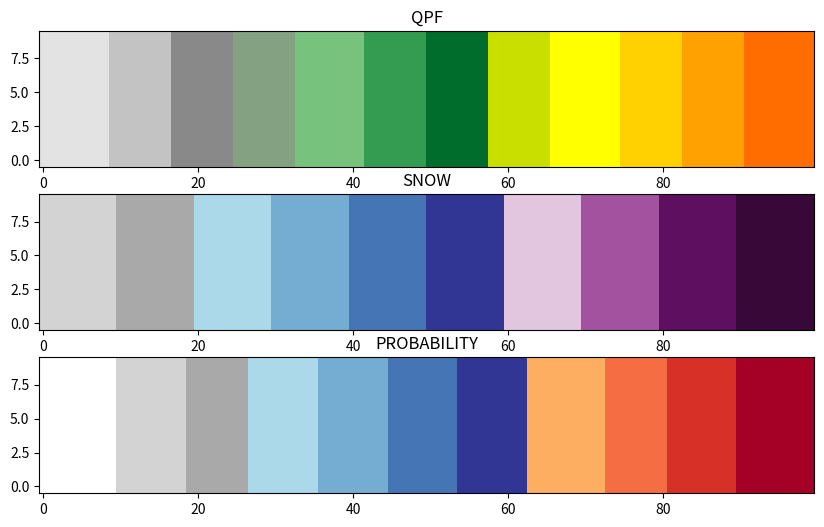

Python code for this plot:
import numpy as np
from matplotlib import colors

qpflevs = [.01, .02, .05, .10, .25, .50, .75, 1, 2, 3, 5, 8, 12]

qpfticks = qpflevs#[str(x) for x in qpflevs]

qpfcolors = ['#e3e3e3','#c3c3c3','#898989','#84a281','#77c37d',
             '#349c51','#006d2c','#c8df00','#ffff00','#ffd100',
             '#ffa100','#ff6c00','#ff0000']

qpflevloc = qpflevs
qpfcmap = colors.ListedColormap(qpfcolors[:-1], name='qpfmap')
qpfcmap.set_over(qpfcolors[-1])
qpfnorml = colors.BoundaryNorm(qpflevs, len(qpfcolors)-1, clip=False)

# SNOW (inches)
# Ticks to break the color at
snowlevs = [.5, 1, 2, 4, 8, 12, 16, 20, 24, 36, 48]

# Which values to actually label (can differ from levs)
snowticks = [str(x) for x in snowlevs]

snowcolors = ['#d3d3d3','#a9a9a9','#abd9e9','#74add1','#4575b4',
                '#313695','#e2c5df','#a2529f','#5f0f5f','#380838','black']

snowlevloc = snowlevs
snowcmap = colors.ListedColormap(snowcolors[:-1], name='snowmap')
snowcmap.set_over(snowcolors[-1])
snownorml = colors.BoundaryNorm(snowlevs, len(snowcolors)-1)

# Probability
problevs = np.arange(-5, 105.1, 10)

probticks = ['%d'%p for p in np.arange(0, 100.1, 10)] + ['']

probcolors = ['#a50026','#d73027','#f46d43','#fdae61','#313695','#4575b4',
'#74add1','#abd9e9','#A9A9A9','#D3D3D3','#ffffff'][::-1] # Diverging WhBuRd

problevloc = problevs+5
probcmap = colors.ListedColormap(probcolors, name='probmap')
probnorml = colors.BoundaryNorm(problevs, len(probcolors))

#SLR
slrlevs = [2.5, 5, 7.5, 10, 15, 20, 25, 30]
slrlevloc = slrlevs
slrticks =  slrlevs

slrcolors = ['#ffffcc','#c7e9b4','#7fcdbb','#41b6c4','#1d91c0','#225ea8','#0c2c84']

slrcmap = colors.ListedColormap(slrcolors, name='slrmap')
slrnorml = colors.BoundaryNorm(slrlevs, len(slrcolors))

# WBZH
wbzlevs = [100, 200, 400, 800, 1200, 1600, 2000, 4000]
wbzcolors = ['#fff7bc','#fee391','#fec44f','#fe9929','#ec7014','#cc4c02','#993404']

wbzlevloc = wbzlevs
wbzticks = wbzlevs
wbzcmap = colors.ListedColormap(wbzcolors, name='wbzmap')
wbznorml = colors.BoundaryNorm(wbzlevs, len(wbzcolors))

if __name__ == '__main__':

    import matplotlib.pyplot as plt
    a=np.outer(np.arange(0,1,0.01),np.ones(10)).T

    fig, ax = plt.subplots(3, 1, facecolor='w', figsize=(10, 6))

    ax[0].imshow(a, aspect='auto', cmap=qpfcmap, origin="lower")
    ax[0].set_title('QPF')

    ax[1].imshow(a, aspect='auto', cmap=snowcmap, origin="lower")
    ax[1].set_title('SNOW')

    ax[2].imshow(a, aspect='auto', cmap=probcmap, origin="lower")
    ax[2].set_title('PROBABILITY')

    plt.show()
